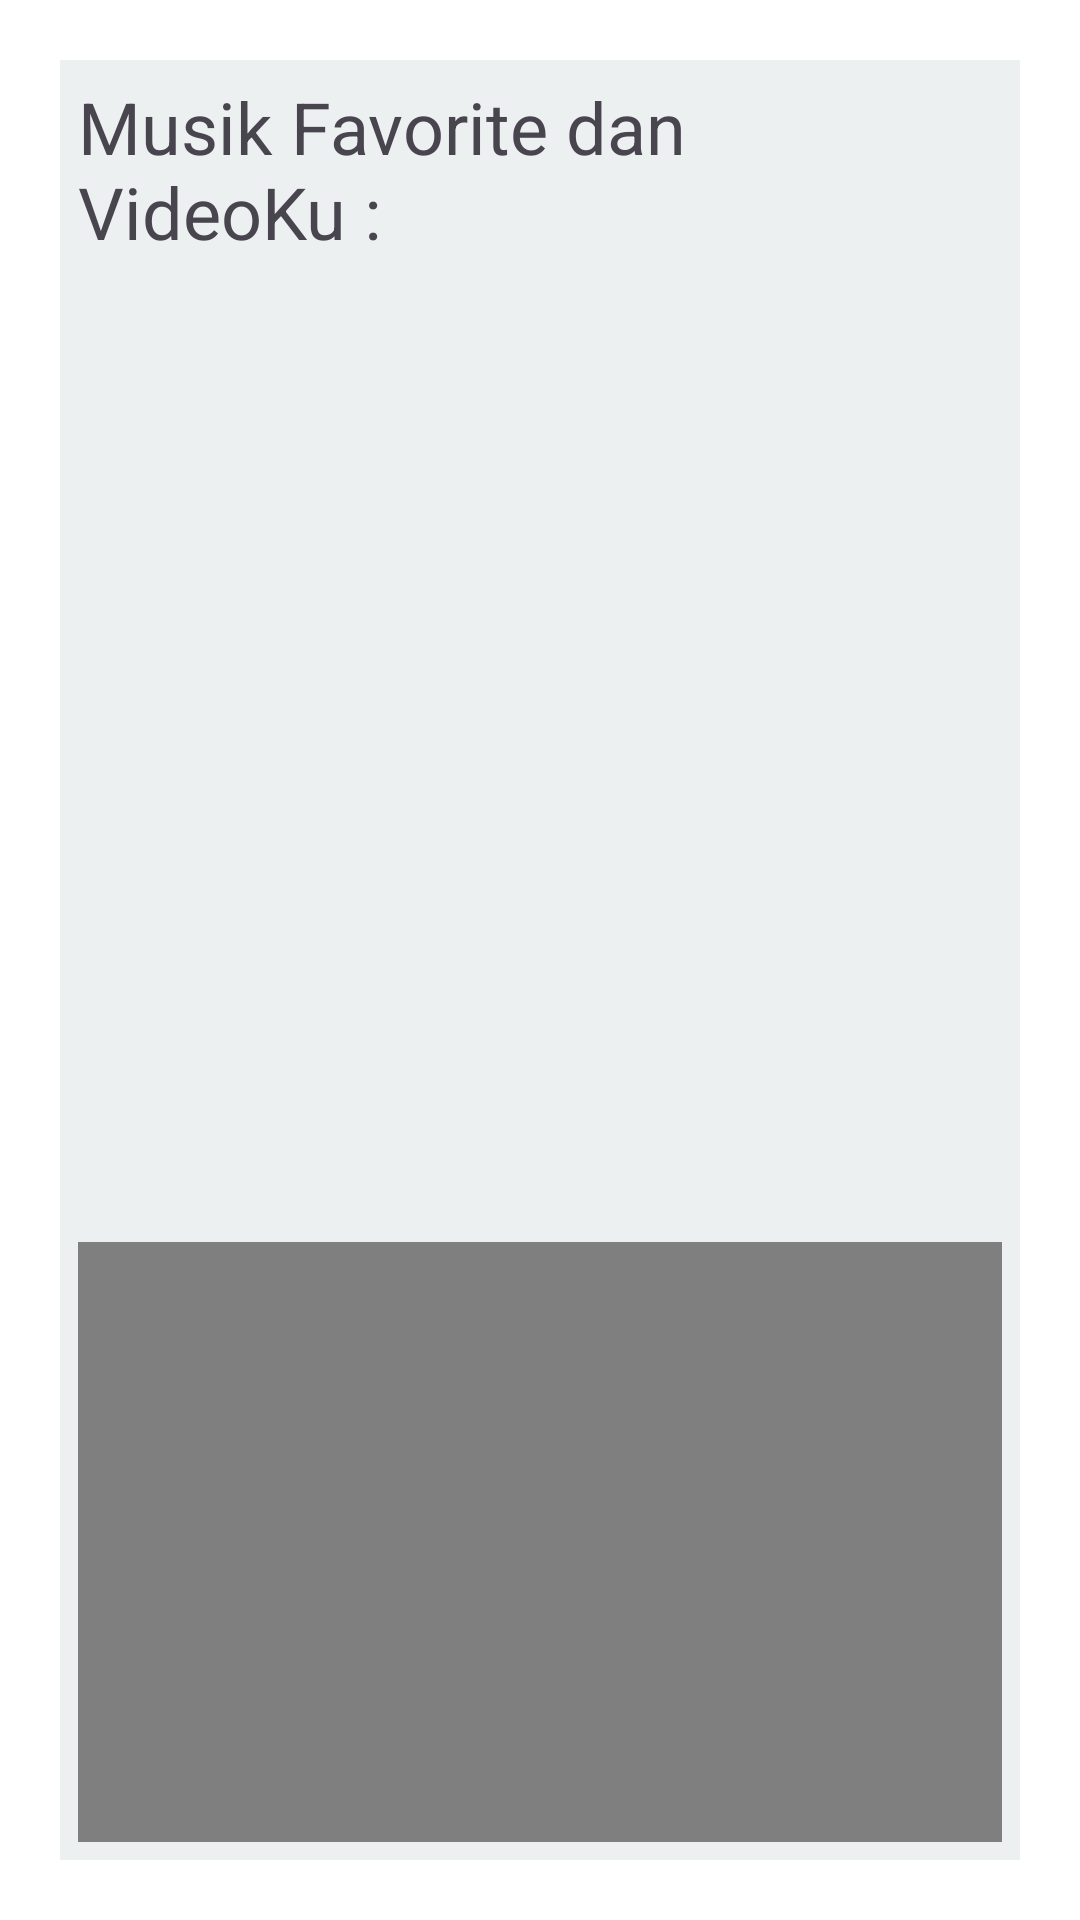

Reconstruct the res/layout file that produces this screen, plus the resources it refers to.
<!-- AndroidManifest.xml: application theme Theme.MYSELFAPPS -->
<!-- res/layout/fragment_music.xml -->
<?xml version="1.0" encoding="utf-8"?>
<FrameLayout xmlns:android="http://schemas.android.com/apk/res/android"
    xmlns:tools="http://schemas.android.com/tools"
    xmlns:app="http://schemas.android.com/apk/res-auto"
    android:layout_width="match_parent"
    android:layout_height="match_parent"
    android:background="@color/white"
    tools:context=".fragment.MusicFragment">

    <LinearLayout
        android:layout_width="match_parent"
        android:layout_height="match_parent"
        android:background="@color/clouds"
        android:padding="6dp"
        android:layout_margin="20dp"
        android:orientation="vertical">
        <TextView
            android:id="@+id/layMusik"
            android:layout_width="wrap_content"
            android:layout_height="wrap_content"
            android:text="Musik Favorite dan VideoKu :"
            android:textSize="24sp"/>
        <androidx.recyclerview.widget.RecyclerView
            android:id="@+id/recViewMusik"
            android:layout_width="match_parent"
            android:layout_height="0dp"
            android:layout_weight="1"
            android:layout_marginBottom="12dp" />
        <VideoView
            android:id="@+id/videoView"
            android:layout_width="match_parent"
            android:layout_height="200dp" />
    </LinearLayout>
</FrameLayout>
<!-- resources referenced by this layout -->
<resources>
  <color name="clouds">#ecf0f1</color>
  <color name="white">#FFFFFFFF</color>
  <style name="Theme.MYSELFAPPS" parent="Theme.Material3.DayNight.NoActionBar">
          
      </style>
</resources>
